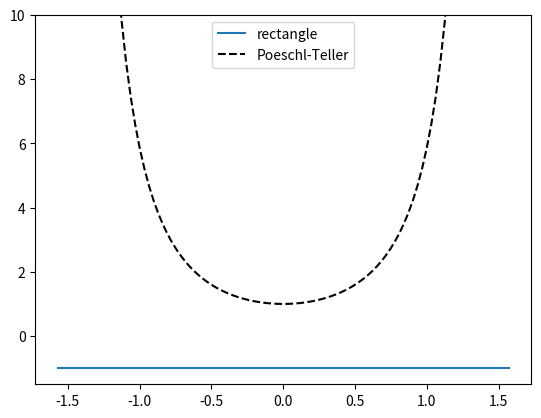

Write Python code to recreate this figure.
import numpy as np
import matplotlib.pyplot as plt

x = np.linspace(-np.pi/2, np.pi/2, 100)

V1 = -x/x
V2 = 2/(np.cos(x))**2 - 1

plt.plot(x, V1, label="rectangle")
plt.ylim(-1.5, 10)
plt.plot(x, V2, color="black", label="Poeschl-Teller", linestyle="dashed")
plt.legend()
plt.savefig("./rectangle-PT.png")
